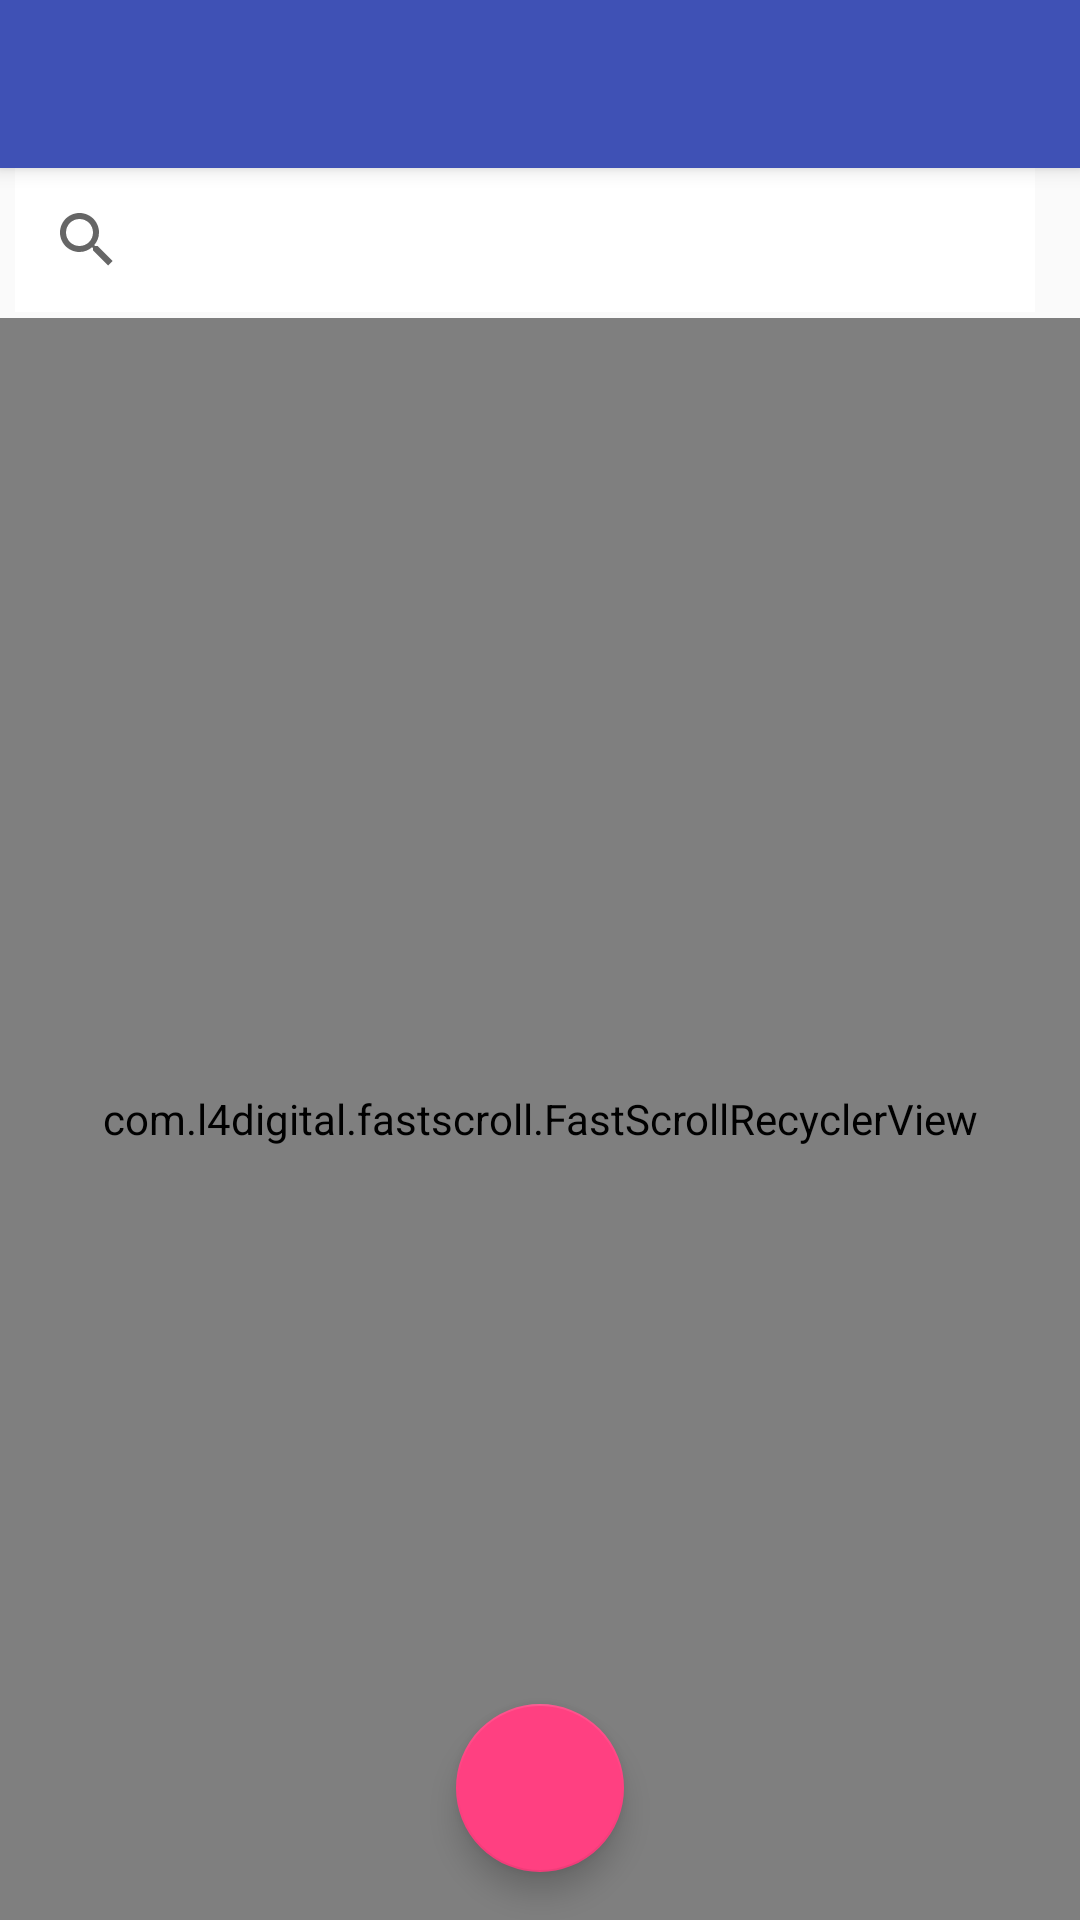

This screen was rendered from an Android layout file. Write that file and the resources it references.
<!-- AndroidManifest.xml: application theme AppTheme -->
<!-- res/layout/activity_contact_list.xml -->
<?xml version="1.0" encoding="utf-8"?>
<android.support.design.widget.CoordinatorLayout xmlns:android="http://schemas.android.com/apk/res/android"
    xmlns:app="http://schemas.android.com/apk/res-auto"
    xmlns:tools="http://schemas.android.com/tools"
    android:layout_width="match_parent"
    android:layout_height="match_parent"
    tools:context=".ContactListActivity">

    <android.support.design.widget.AppBarLayout
        android:layout_width="match_parent"
        android:layout_height="wrap_content"
        android:theme="@style/AppTheme.AppBarOverlay">

        <android.support.v7.widget.Toolbar
            android:id="@+id/toolbar"
            android:layout_width="match_parent"
            android:layout_height="?attr/actionBarSize"
            android:background="?attr/colorPrimary"
            app:popupTheme="@style/AppTheme.PopupOverlay" />

    </android.support.design.widget.AppBarLayout>

    <include layout="@layout/content_contact_list" />

    <android.support.design.widget.FloatingActionButton
        android:id="@+id/fab"
        android:layout_width="wrap_content"
        android:layout_height="wrap_content"
        android:layout_gravity="bottom|center"
        android:layout_margin="@dimen/fab_margin"
        app:srcCompat="@drawable/ic_add_black_24dp" />

</android.support.design.widget.CoordinatorLayout>
<!-- res/layout/content_contact_list.xml (included above) -->
<?xml version="1.0" encoding="utf-8"?>
<RelativeLayout xmlns:android="http://schemas.android.com/apk/res/android"
    xmlns:app="http://schemas.android.com/apk/res-auto"
    xmlns:tools="http://schemas.android.com/tools"
    android:layout_width="match_parent"
    android:layout_height="match_parent"
    app:layout_behavior="@string/appbar_scrolling_view_behavior"
    tools:context=".ContactListActivity"
    tools:showIn="@layout/activity_contact_list">

    <android.support.v7.widget.SearchView
        android:id="@+id/search_view"
        android:layout_width="match_parent"
        android:layout_height="wrap_content"
        android:background="@android:color/white"
        android:layout_marginBottom="2dp"
        android:layout_marginLeft="5dp"
        android:layout_marginRight="15dp"
        android:queryHint="Search…"/>

    <com.l4digital.fastscroll.FastScrollRecyclerView
        android:id="@+id/recycler_view"
        android:layout_width="match_parent"
        android:layout_height="match_parent"
        android:layout_below="@+id/search_view"
        app:bubbleColor="#00bb00"
        app:bubbleTextColor="#ffffff"
        app:handleColor="#999999"
        app:trackColor="#bbbbbb"
        app:hideScrollbar="false"
        app:showTrack="false" />

</RelativeLayout>
<!-- resources referenced by this layout -->
<resources>
  <dimen name="fab_margin">16dp</dimen>
  <style name="AppTheme.AppBarOverlay" parent="ThemeOverlay.AppCompat.Dark.ActionBar" />
  <style name="AppTheme.PopupOverlay" parent="ThemeOverlay.AppCompat.Light" />
  <style name="AppTheme" parent="Theme.AppCompat.Light.DarkActionBar">
          
          <item name="colorPrimary">@color/colorPrimary</item>
          <item name="colorPrimaryDark">@color/colorPrimaryDark</item>
          <item name="colorAccent">@color/colorAccent</item>
      </style>
  <color name="colorPrimary">#3F51B5</color>
  <color name="colorPrimaryDark">#303F9F</color>
  <color name="colorAccent">#FF4081</color>
</resources>
